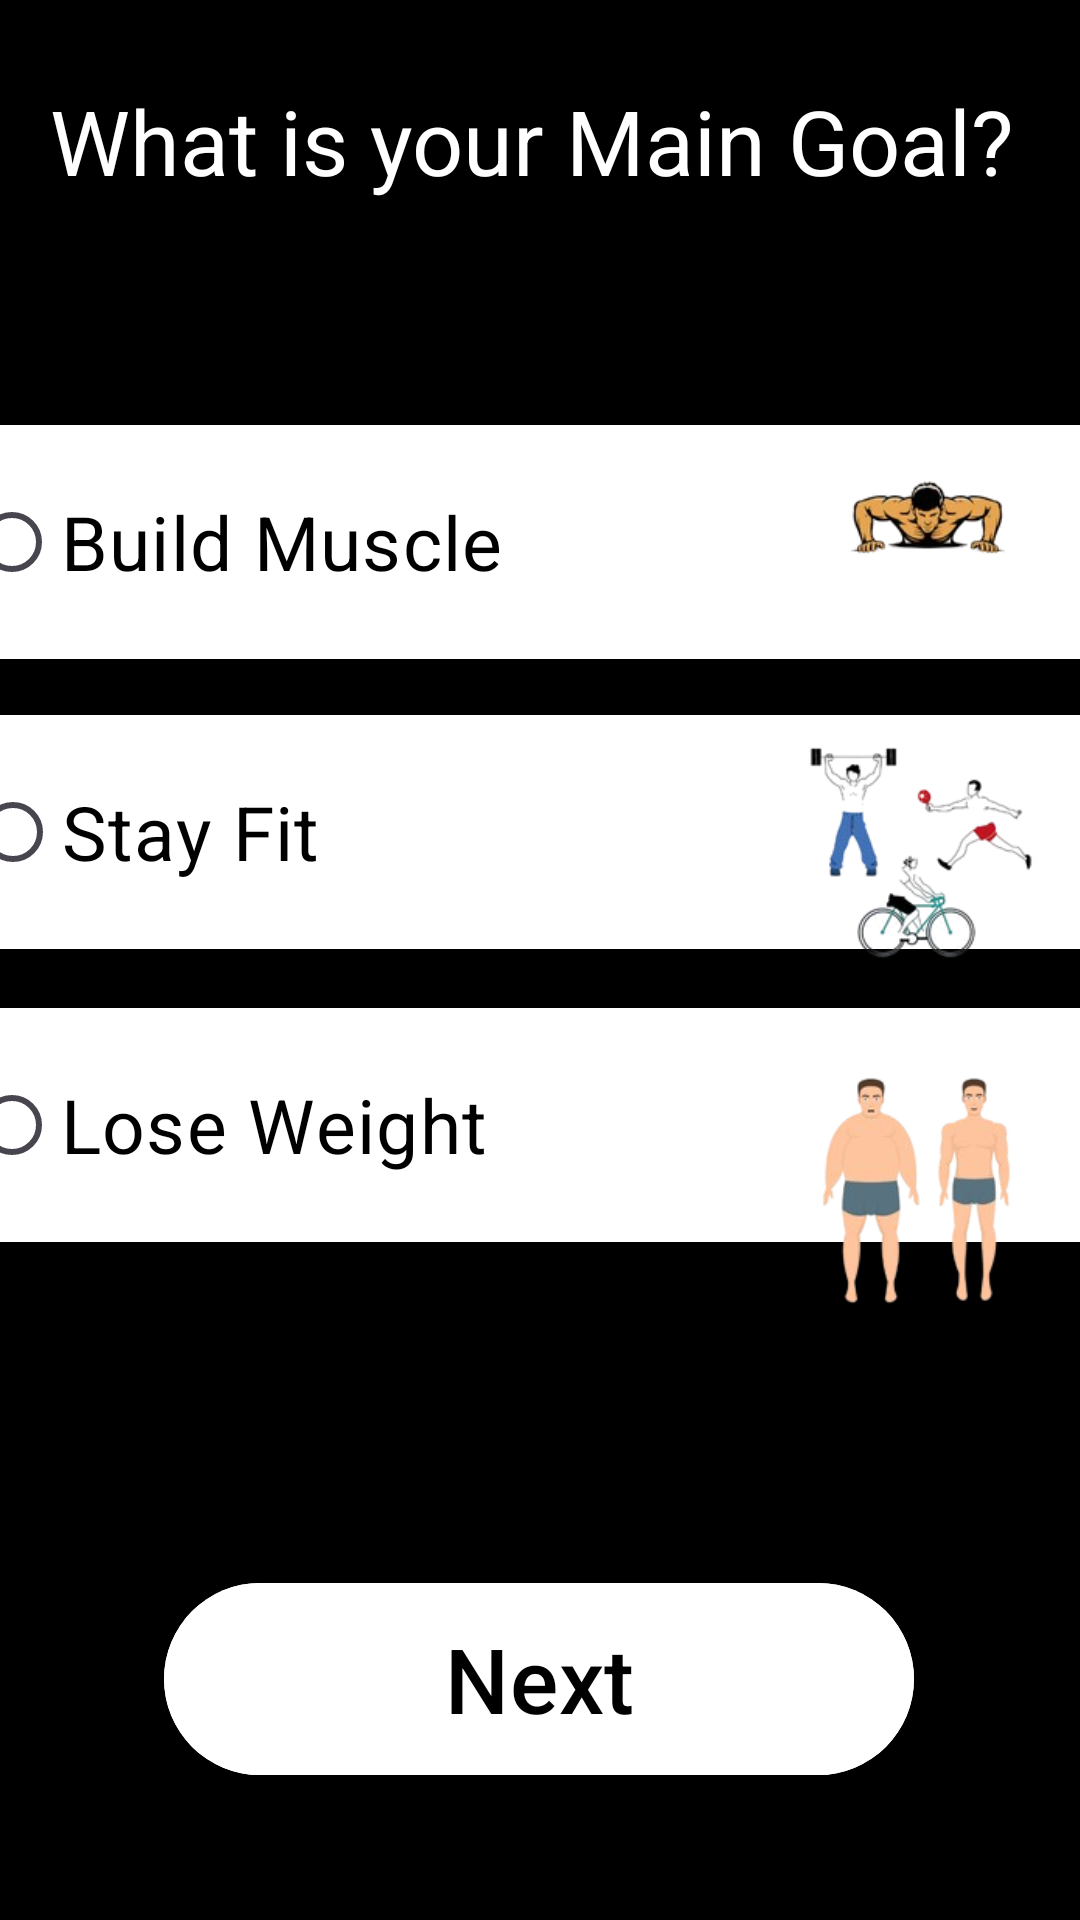

Produce the Android XML layout that renders to this screen, including the resource entries it uses.
<!-- AndroidManifest.xml: application theme Theme.MOBPROG_FINAL_NA_TALAGA -->
<!-- res/layout/activity_main_goal.xml -->
<?xml version="1.0" encoding="utf-8"?>
<androidx.constraintlayout.widget.ConstraintLayout xmlns:android="http://schemas.android.com/apk/res/android"
    xmlns:app="http://schemas.android.com/apk/res-auto"
    xmlns:tools="http://schemas.android.com/tools"
    android:id="@+id/main"
    android:background="#000000"
    android:layout_width="match_parent"
    android:layout_height="match_parent"
    tools:context=".MainGoal">


    <TextView
        android:id="@+id/signupTextView"
        android:layout_width="327dp"
        android:layout_height="63dp"
        android:text="What is your Main Goal?"
        android:textColor="#FFFFFF"
        android:textSize="30dp"
        app:layout_constraintBottom_toBottomOf="parent"
        app:layout_constraintEnd_toEndOf="parent"
        app:layout_constraintStart_toStartOf="parent"
        app:layout_constraintTop_toTopOf="parent"
        app:layout_constraintVertical_bias="0.046" />

    <RadioButton
        android:id="@+id/radioBuildMuscle"
        android:layout_width="381dp"
        android:layout_height="78dp"
        android:background="#FFFFFF"
        android:text="Build Muscle"
        android:textColor="#000000"
        android:textSize="25dp"
        app:layout_constraintBottom_toBottomOf="parent"
        app:layout_constraintEnd_toEndOf="parent"
        app:layout_constraintHorizontal_bias="0.6"
        app:layout_constraintStart_toStartOf="parent"
        app:layout_constraintTop_toTopOf="parent"
        app:layout_constraintVertical_bias="0.252" />

    <RadioButton
        android:id="@+id/radioStayFit"
        android:layout_width="381dp"
        android:layout_height="78dp"
        android:background="#FFFFFF"
        android:text="Stay Fit"
        android:textColor="#000000"
        android:textSize="25dp"
        app:layout_constraintBottom_toBottomOf="parent"
        app:layout_constraintEnd_toEndOf="parent"
        app:layout_constraintHorizontal_bias="0.578"
        app:layout_constraintStart_toStartOf="parent"
        app:layout_constraintTop_toTopOf="parent"
        app:layout_constraintVertical_bias="0.424" />

    <RadioButton
        android:id="@+id/radioLoseWeight"
        android:layout_width="381dp"
        android:layout_height="78dp"
        android:background="#FFFFFF"
        android:text="Lose Weight"
        android:textColor="#000000"
        android:textSize="25dp"
        app:layout_constraintBottom_toBottomOf="parent"
        app:layout_constraintEnd_toEndOf="parent"
        app:layout_constraintHorizontal_bias="0.6"
        app:layout_constraintStart_toStartOf="parent"
        app:layout_constraintTop_toTopOf="parent"
        app:layout_constraintVertical_bias="0.598" />

    <com.google.android.material.button.MaterialButton
        android:id="@+id/Next"
        android:layout_width="250dp"
        android:layout_height="72dp"
        android:backgroundTint="#FFFFFF"
        android:text="Next"
        android:textColor="#000000"
        android:textSize="30sp"
        app:layout_constraintBottom_toBottomOf="parent"
        app:layout_constraintEnd_toEndOf="parent"
        app:layout_constraintHorizontal_bias="0.496"
        app:layout_constraintStart_toStartOf="parent"
        app:layout_constraintTop_toTopOf="parent"
        app:layout_constraintVertical_bias="0.922" />

    <ImageView
        android:id="@+id/imageView5"
        android:layout_width="86dp"
        android:layout_height="353dp"
        app:layout_constraintBottom_toBottomOf="parent"
        app:layout_constraintEnd_toEndOf="parent"
        app:layout_constraintHorizontal_bias="0.963"
        app:layout_constraintStart_toStartOf="parent"
        app:layout_constraintTop_toTopOf="parent"
        app:layout_constraintVertical_bias="0.378"
        app:srcCompat="@drawable/maingoal" />


</androidx.constraintlayout.widget.ConstraintLayout>
<!-- resources referenced by this layout -->
<resources>
  <!-- drawable maingoal: png bitmap (drawable, 57377 bytes) -->
  <style name="Theme.MOBPROG_FINAL_NA_TALAGA" parent="Base.Theme.MOBPROG_FINAL_NA_TALAGA" />
  <style name="Base.Theme.MOBPROG_FINAL_NA_TALAGA" parent="Theme.Material3.DayNight.NoActionBar">
          
          
      </style>
</resources>
